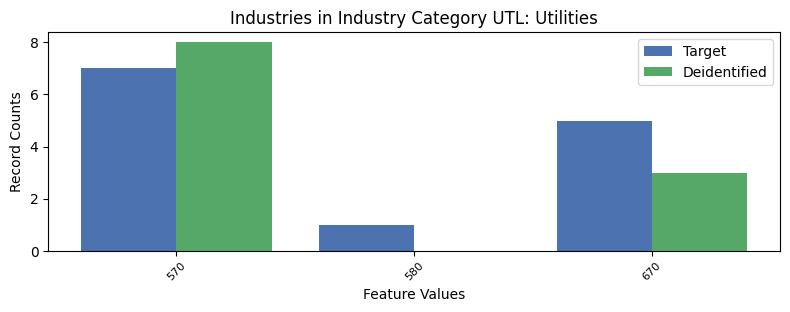

Values plotted in this chart, from the file beside it:
, INDP, count_target, count_deidentified
0, 570, 7, 8.0
2, 580, 1, 0.0
1, 670, 5, 3.0
